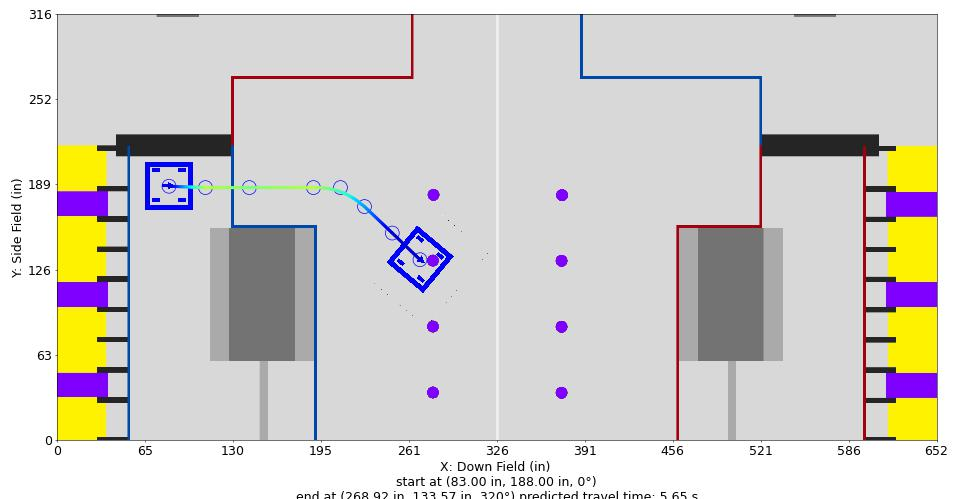

Data behind this chart, as committed beside it:
Distance (in), Time (s), X (in), Y (in), Velocity (in/s), Orientation (deg), Touch, Rotational Velocity (deg/s), Way X (in), Way Y (in), Way Velocity (in/s), Way Orientation (deg), Way Turn Radius (in), Touch this Point
0.0, 0.0, 83.0, 188.0, 12.0, 0.0, 0, 0.0, 83.0, 188.0, 12.0, 0.0, 3.0, 0.0
1, 0.07378, 84, 188, 15.11, 0.0, 0, 0.0, 110.0, 187.0, 96.0, 0.0, 20.0, 0.0
2, 0.1338, 85, 187.9, 18.22, 0.0, 0, 0.0, 142.5, 187.0, 84.0, 0.0, 3.0, 0.0
3, 0.1844, 86, 187.9, 21.33, 0.0, 0, 0.0, 190.0, 187.0, 96.0, 335.0, 3.0, 0.0
4, 0.2281, 87, 187.9, 24.44, 0.0, 0, 0.0, 210.0, 187.0, 72.0, 335.0, 50.0, 0.0
5, 0.2665, 88, 187.8, 27.54, 0.0, 0, -0.0, 227.8, 172.9, 48.0, 335.0, 3.0, 0.0
6, 0.3009, 89, 187.8, 30.65, 0.0, 0, -0.0, 248.4, 153.3, 12.0, 320.0, 3.0, 0.0
7, 0.332, 90, 187.7, 33.76, 0.0, 0, -0.0, 268.9, 133.6, 12.0, 320.0, 20.0, 0.0
8, 0.3603, 90.99, 187.7, 36.87, 0.0, 0, -0.0, , , , , , 
9, 0.3863, 91.99, 187.7, 39.98, 0.0, 0, -0.0, , , , , , 
10, 0.4104, 92.99, 187.6, 43.09, 0.0, 0, -0.0, , , , , , 
11, 0.4328, 93.99, 187.6, 46.2, 0.0, 0, -0.0, , , , , , 
12, 0.4537, 94.99, 187.6, 49.31, 0.0, 0, 0.0, , , , , , 
13, 0.4734, 95.99, 187.5, 52.42, 0.0, 0, 0.0, , , , , , 
14, 0.4919, 96.99, 187.5, 55.53, 0.0, 0, 0.0, , , , , , 
15, 0.5094, 97.99, 187.4, 58.63, 0.0, 0, 0.0, , , , , , 
16, 0.526, 98.99, 187.4, 61.74, 0.0, 0, 0.0, , , , , , 
17, 0.5418, 99.99, 187.4, 64.85, 0.0, 0, 0.0, , , , , , 
18, 0.5569, 101, 187.3, 67.96, 0.0, 0, 0.0, , , , , , 
19, 0.5713, 102, 187.3, 71.07, 0.0, 0, 0.0, , , , , , 
20, 0.585, 103, 187.3, 74.18, 0.0, 0, 0.0, , , , , , 
21, 0.5982, 104, 187.2, 77.29, 0.0, 0, 0.0, , , , , , 
22, 0.6109, 105, 187.2, 80.4, 0.0, 0, 0.0, , , , , , 
23, 0.6231, 106, 187.1, 83.51, 0.0, 0, 0.0, , , , , , 
24, 0.6349, 107, 187.1, 86.62, 0.0, 0, 0.0, , , , , , 
25, 0.6462, 108, 187.1, 89.72, 0.0, 0, 0.0, , , , , , 
26, 0.6572, 109, 187, 92.83, 0.0, 0, 0.0, , , , , , 
27, 0.6678, 110, 187, 95.94, 0.0, 0, 0.0, , , , , , 
27.02, 0.668, 110.0, 187.0, 95.94, 0.0, 0, 0.0, , , , , , 
28.02, 0.6784, 111.0, 187.0, 95.57, 0.0, 0, 0.0, , , , , , 
29.02, 0.6889, 112.0, 187.0, 95.2, 0.0, 0, 0.0, , , , , , 
30.02, 0.6994, 113.0, 187.0, 94.83, 0.0, 0, 0.0, , , , , , 
31.02, 0.71, 114.0, 187.0, 94.47, 0.0, 0, 0.0, , , , , , 
32.02, 0.7206, 115.0, 187.0, 94.1, 0.0, 0, 0.0, , , , , , 
33.02, 0.7312, 116.0, 187.0, 93.73, 0.0, 0, 0.0, , , , , , 
34.02, 0.7419, 117.0, 187.0, 93.36, 0.0, 0, 0.0, , , , , , 
35.02, 0.7527, 118.0, 187.0, 93, 0.0, 0, 0.0, , , , , , 
36.02, 0.7634, 119.0, 187.0, 92.63, 0.0, 0, 0.0, , , , , , 
37.02, 0.7743, 120.0, 187.0, 92.26, 0.0, 0, 0.0, , , , , , 
38.02, 0.7851, 121.0, 187.0, 91.89, 0.0, 0, -0.0, , , , , , 
39.02, 0.796, 122.0, 187.0, 91.53, 0.0, 0, -0.0, , , , , , 
40.02, 0.807, 123.0, 187.0, 91.16, 0.0, 0, -0.0, , , , , , 
41.02, 0.818, 124.0, 187.0, 90.79, 0.0, 0, -0.0, , , , , , 
42.02, 0.829, 125.0, 187.0, 90.42, 0.0, 0, -0.0, , , , , , 
43.02, 0.8401, 126.0, 187.0, 90.06, 0.0, 0, -0.0, , , , , , 
44.02, 0.8512, 127.0, 187.0, 89.69, 0.0, 0, -0.0, , , , , , 
45.02, 0.8624, 128.0, 187.0, 89.32, 0.0, 0, -0.0, , , , , , 
46.02, 0.8736, 129.0, 187.0, 88.95, 0.0, 0, -0.0, , , , , , 
47.02, 0.8849, 130.0, 187.0, 88.59, 0.0, 0, -0.0, , , , , , 
48.02, 0.8962, 131.0, 187.0, 88.22, 0.0, 0, 0.0, , , , , , 
49.02, 0.9075, 132.0, 187.0, 87.85, 0.0, 0, 0.0, , , , , , 
50.02, 0.9189, 133.0, 187.0, 87.48, 0.0, 0, 0.0, , , , , , 
51.02, 0.9304, 134.0, 187.0, 87.12, 0.0, 0, 0.0, , , , , , 
52.02, 0.9419, 135.0, 187.0, 86.75, 0.0, 0, 0.0, , , , , , 
53.02, 0.9535, 136.0, 187.0, 86.38, 0.0, 0, 0.0, , , , , , 
54.02, 0.9651, 137.0, 187.0, 86.01, 0.0, 0, 0.0, , , , , , 
55.02, 0.9767, 138.0, 187.0, 85.65, 0.0, 0, 0.0, , , , , , 
56.02, 0.9884, 139.0, 187.0, 85.28, 0.0, 0, 0.0, , , , , , 
57.02, 1, 140.0, 187.0, 84.91, 0.0, 0, 0.0, , , , , , 
58.02, 1.012, 141.0, 187.0, 84.54, 0.0, 0, 0.0, , , , , , 
... 150 more rows
